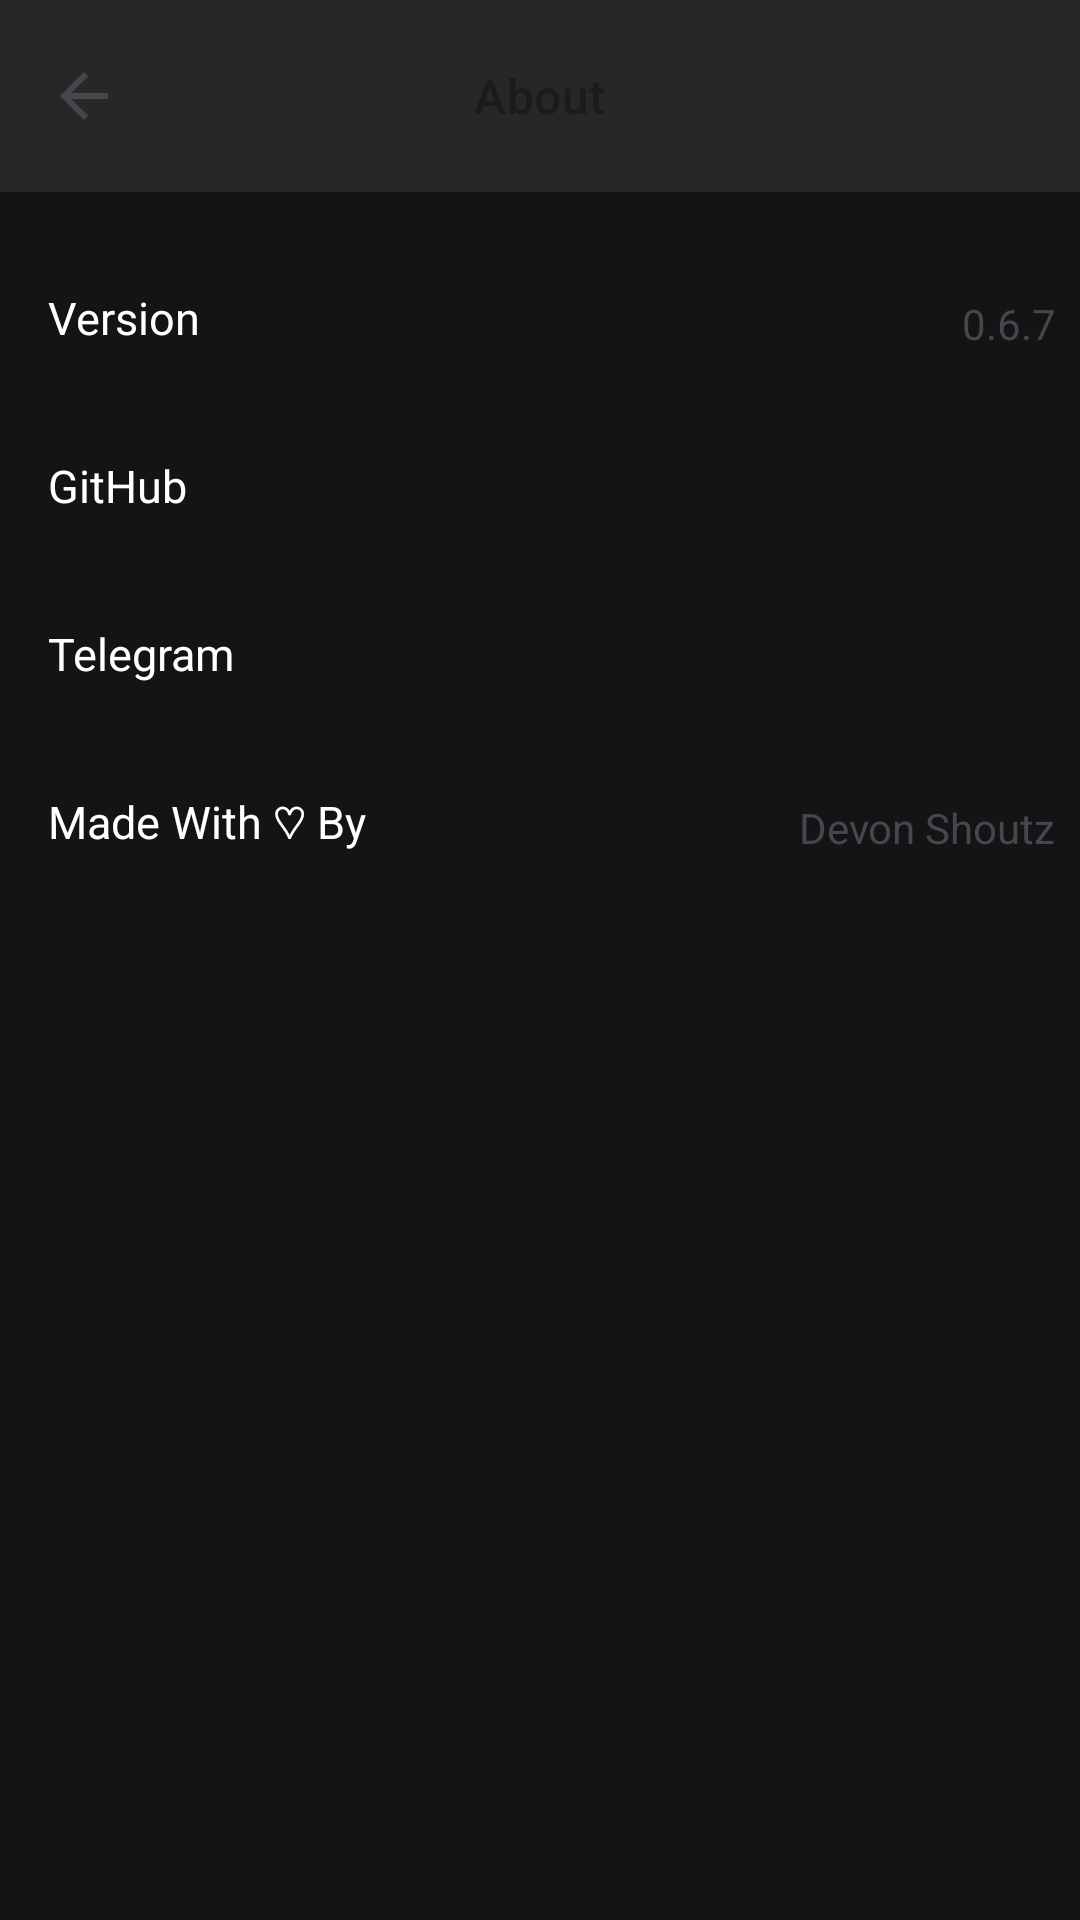

Write the Android layout XML for this screen, with the resource values it uses.
<!-- AndroidManifest.xml: application theme Theme.SpotifyPlus -->
<!-- res/layout/about_settings_page.xml -->
<?xml version="1.0" encoding="utf-8"?>
<com.google.android.material.circularreveal.coordinatorlayout.CircularRevealCoordinatorLayout
        xmlns:android="http://schemas.android.com/apk/res/android"
        xmlns:app="http://schemas.android.com/apk/res-auto"
        android:id="@+id/settings_root"
        android:layout_width="match_parent"
        android:layout_height="match_parent"
        android:fitsSystemWindows="true"
        android:background="@color/spotifyplus_background">

        
        <com.google.android.material.appbar.AppBarLayout
                android:id="@+id/appbar"
                android:layout_width="match_parent"
                android:layout_height="?attr/actionBarSize"
                app:liftOnScroll="true">

                <com.google.android.material.appbar.MaterialToolbar
                        android:id="@+id/about_toolbar"
                        android:layout_width="match_parent"
                        android:layout_height="match_parent"
                        android:background="#272727"
                        android:gravity="center"
                        app:titleCentered="true"
                        app:title="About"
                        app:titleTextAppearance="@style/TextAppearance.Material3.TitleMedium"
                        app:navigationIcon="?attr/homeAsUpIndicator" />
        </com.google.android.material.appbar.AppBarLayout>

        <FrameLayout android:layout_width="match_parent" android:layout_height="match_parent"
                android:paddingTop="16dp" android:paddingStart="16dp"
                android:clickable="true" android:focusable="true"
                app:layout_behavior="@string/appbar_scrolling_view_behavior">

                <LinearLayout android:layout_width="match_parent"
                        android:layout_height="match_parent"
                        android:orientation="vertical">

                        <LinearLayout android:layout_width="match_parent"
                                android:layout_height="56dp" android:orientation="horizontal">
                                <LinearLayout
                                        android:layout_width="0dp"
                                        android:layout_height="wrap_content"
                                        android:layout_weight="1"
                                        android:layout_gravity="center_vertical"
                                        android:orientation="vertical">

                                        <TextView
                                                android:layout_width="wrap_content"
                                                android:layout_height="wrap_content"
                                                android:text="Version"
                                                android:textColor="@color/white"
                                                android:textSize="15sp"
                                                android:paddingBottom="4dp" />
                                </LinearLayout>

                                <TextView android:layout_width="wrap_content"
                                        android:layout_height="wrap_content"
                                        android:text="0.6.7" android:layout_marginEnd="8dp"
                                        android:layout_gravity="center_vertical" />
                        </LinearLayout>

                        <LinearLayout android:layout_width="match_parent"
                                android:layout_height="56dp" android:orientation="horizontal">
                                <LinearLayout
                                        android:layout_width="0dp"
                                        android:layout_height="wrap_content"
                                        android:layout_weight="1"
                                        android:layout_gravity="center_vertical"
                                        android:orientation="vertical">

                                        <TextView
                                                android:layout_width="wrap_content"
                                                android:layout_height="wrap_content"
                                                android:text="GitHub"
                                                android:textColor="@color/white"
                                                android:textSize="15sp"
                                                android:paddingBottom="4dp" />
                                </LinearLayout>

                                <com.google.android.material.imageview.ShapeableImageView
                                        android:id="@+id/open_github"
                                        android:layout_width="wrap_content"
                                        android:layout_height="wrap_content"
                                        android:src="@drawable/open_in_new"
                                        android:layout_gravity="center_vertical"
                                        android:paddingEnd="8dp" />
                        </LinearLayout>

                        <LinearLayout android:layout_width="match_parent"
                                android:layout_height="56dp" android:orientation="horizontal">
                                <LinearLayout
                                        android:layout_width="0dp"
                                        android:layout_height="wrap_content"
                                        android:layout_weight="1"
                                        android:layout_gravity="center_vertical"
                                        android:orientation="vertical">

                                        <TextView
                                                android:layout_width="wrap_content"
                                                android:layout_height="wrap_content"
                                                android:text="Telegram"
                                                android:textColor="@color/white"
                                                android:textSize="15sp"
                                                android:paddingBottom="4dp" />
                                </LinearLayout>

                                <com.google.android.material.imageview.ShapeableImageView
                                        android:id="@+id/open_telegram"
                                        android:layout_width="wrap_content"
                                        android:layout_height="wrap_content"
                                        android:src="@drawable/open_in_new"
                                        android:layout_gravity="center_vertical"
                                        android:paddingEnd="8dp" />
                        </LinearLayout>

                        <LinearLayout android:layout_width="match_parent"
                                android:layout_height="56dp" android:orientation="horizontal">
                                <LinearLayout
                                        android:layout_width="0dp"
                                        android:layout_height="wrap_content"
                                        android:layout_weight="1"
                                        android:layout_gravity="center_vertical"
                                        android:orientation="vertical">

                                        <TextView
                                                android:layout_width="wrap_content"
                                                android:layout_height="wrap_content"
                                                android:text="Made With ♡ By"
                                                android:textColor="@color/white"
                                                android:textSize="15sp"
                                                android:paddingBottom="4dp" />
                                </LinearLayout>

                                <TextView android:layout_width="wrap_content"
                                        android:layout_height="wrap_content"
                                        android:text="Devon Shoutz" android:layout_marginEnd="8dp"
                                        android:layout_gravity="center_vertical" />
                        </LinearLayout>

                        
                        
                </LinearLayout>
        </FrameLayout>
</com.google.android.material.circularreveal.coordinatorlayout.CircularRevealCoordinatorLayout>
<!-- resources referenced by this layout -->
<resources>
  <color name="spotifyplus_background">#141414</color>
  <style name="Theme.SpotifyPlus" parent="Theme.Material3.Dark.NoActionBar">
          <item name="android:statusBarColor">@android:color/transparent</item>
          <item name="android:navigationBarColor">@color/spotifyplus_black</item>
  
          <item name="colorPrimary">@color/spotifyplus_primary</item>
          <item name="colorOnPrimary">@android:color/black</item>
  
          <item name="colorSurface">@color/spotifyplus_surface</item>
          <item name="colorSurfaceVariant">@color/spotifyplus_surfaceVariant</item>
          <item name="colorOnSurface">@color/spotifyplus_onSurface</item>
          <item name="colorOutline">@color/spotifyplus_outline</item>
  
          
          <item name="shapeAppearanceLargeComponent">@style/Shape.SpotifyPlus.Large</item>
          <item name="shapeAppearanceMediumComponent">@style/Shape.SpotifyPlus.Medium</item>
          <item name="shapeAppearanceSmallComponent">@style/Shape.SpotifyPlus.Small</item>
  
          
          <item name="toolbarStyle">@style/Widget.SpotifyPlus.Toolbar</item>
          <item name="materialCardViewStyle">@style/Widget.SpotifyPlus.Card</item>
          <item name="materialSwitchStyle">@style/Widget.SpotifyPlus.Switch</item>
          <item name="textAppearanceTitleLarge">@style/TextAppearance.SpotifyPlus.TitleLarge</item>
          <item name="textAppearanceBodyMedium">@style/TextAppearance.SpotifyPlus.Body</item>
      </style>
  <color name="spotifyplus_black">#121212</color>
  <color name="spotifyplus_primary">#1DB954</color>
  <color name="spotifyplus_surface">#181818</color>
  <color name="spotifyplus_surfaceVariant">#1F1F1F</color>
  <color name="spotifyplus_onSurface">#FFFFFF</color>
  <color name="spotifyplus_outline">#2A2A2A</color>
  <style name="Shape.SpotifyPlus.Large" parent="ShapeAppearance.Material3.LargeComponent">
          <item name="cornerFamily">rounded</item>
          <item name="cornerSize">24dp</item>
      </style>
  <style name="Shape.SpotifyPlus.Medium" parent="ShapeAppearance.Material3.MediumComponent">
          <item name="cornerFamily">rounded</item>
          <item name="cornerSize">20dp</item>
      </style>
  <style name="Shape.SpotifyPlus.Small" parent="ShapeAppearance.Material3.SmallComponent">
          <item name="cornerFamily">rounded</item>
          <item name="cornerSize">16dp</item>
      </style>
  <style name="Widget.SpotifyPlus.Toolbar" parent="Widget.Material3.Toolbar">
          <item name="android:background">@color/spotifyplus_black</item>
          <item name="titleTextColor">@color/spotifyplus_onSurface</item>
          <item name="subtitleTextColor">@color/spotifyplus_onSurfaceSecondary</item>
      </style>
  <style name="Widget.SpotifyPlus.Card" parent="Widget.Material3.CardView.Elevated">
          <item name="cardBackgroundColor">@color/spotifyplus_surfaceVariant</item>
          <item name="android:foregroundTint">@color/spotifyplus_primary</item>
          <item name="cardUseCompatPadding">true</item>
          <item name="cardCornerRadius">20dp</item>
          <item name="android:clickable">true</item>
          <item name="android:focusable">true</item>
      </style>
  <style name="Widget.SpotifyPlus.Switch" parent="Widget.Material3.CompoundButton.MaterialSwitch">
          <item name="trackTint">@color/switch_track_tint</item>
          <item name="thumbTint">@color/white</item>
      </style>
  <style name="TextAppearance.SpotifyPlus.TitleLarge" parent="TextAppearance.Material3.TitleLarge">
          <item name="android:textStyle">bold</item>
          <item name="android:letterSpacing">0.01</item>
      </style>
  <style name="TextAppearance.SpotifyPlus.Body" parent="TextAppearance.Material3.BodyMedium">
          <item name="android:textColor">@color/spotifyplus_onSurfaceSecondary</item>
      </style>
  <color name="spotifyplus_onSurfaceSecondary">#B3B3B3</color>
  <!-- not gathered from this repository: default colours our renderer supplied (Android Studio template values) -->
  <color name="white">#FFFFFFFF</color>
</resources>
